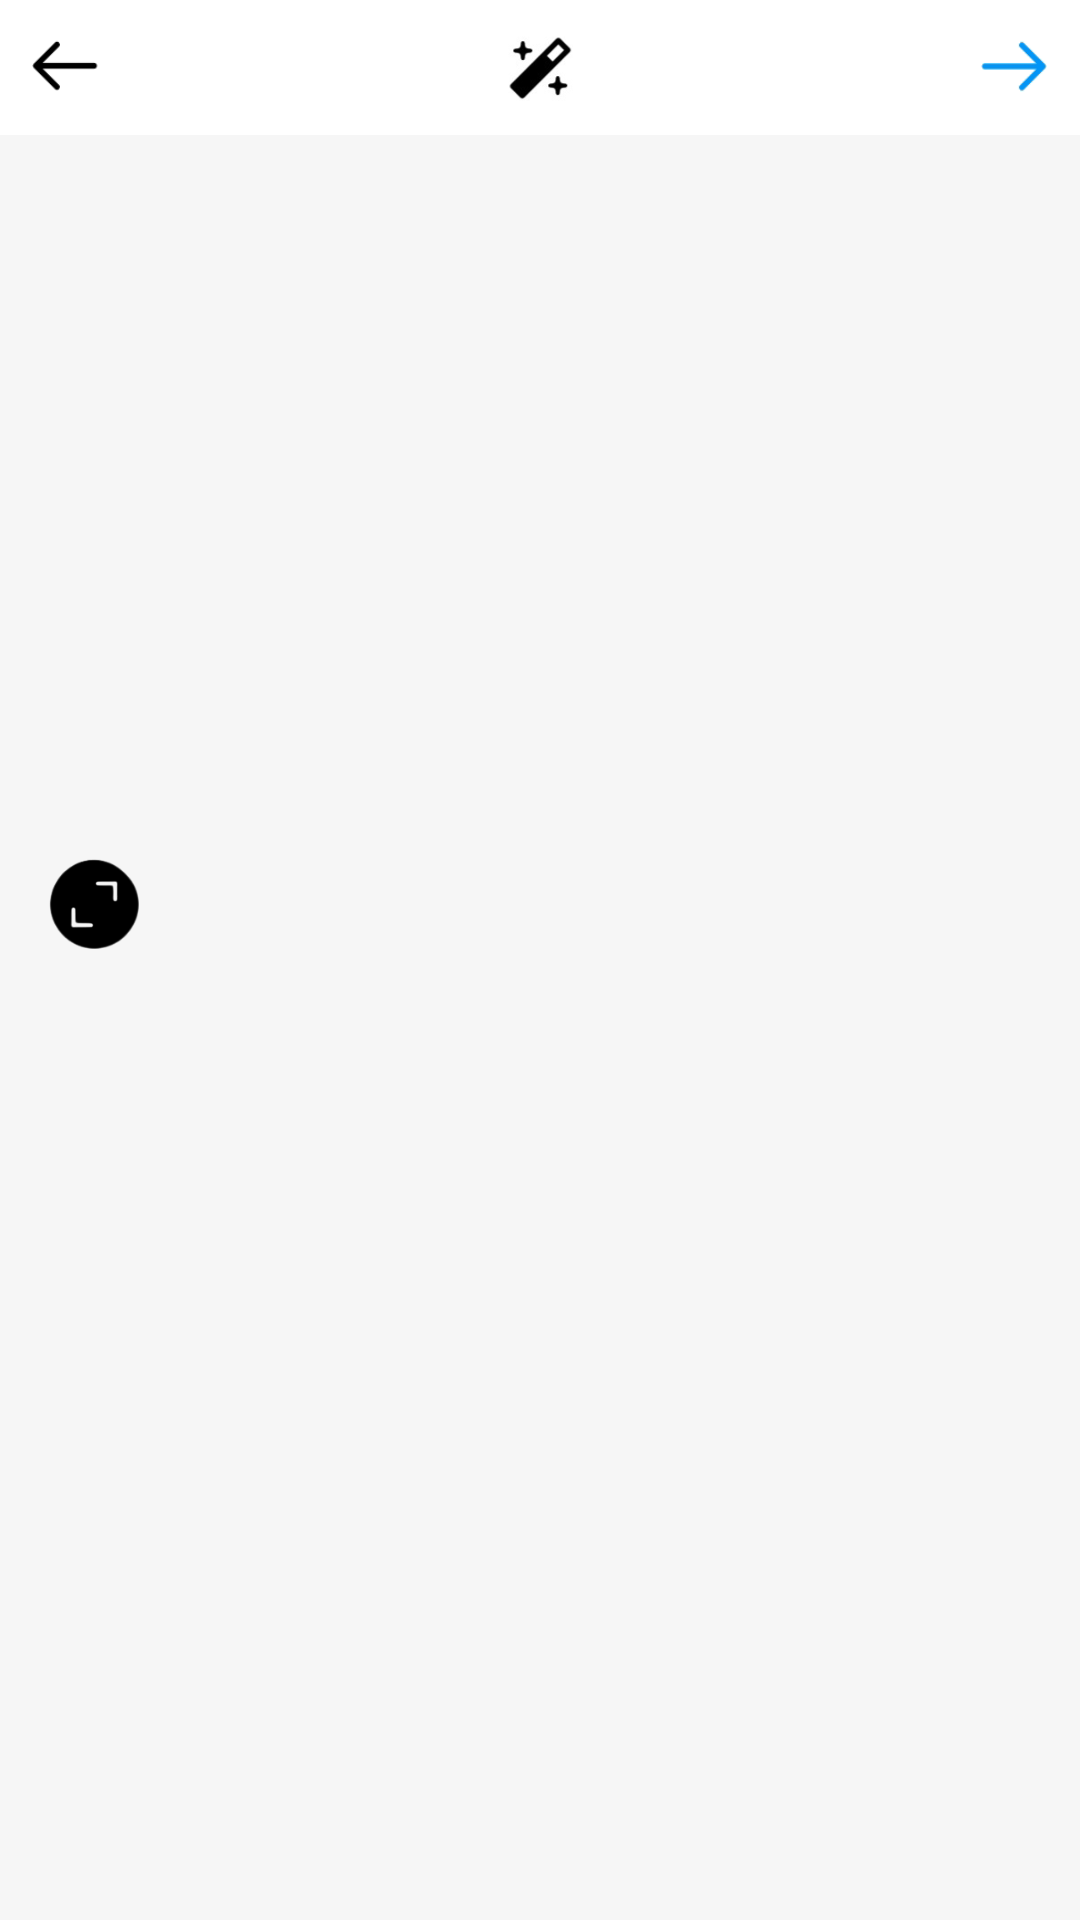

Layout XML and referenced resources for this Android screen:
<!-- AndroidManifest.xml: activity theme AppTheme.Main -->
<!-- res/layout/activity_post_style_rv.xml -->
<?xml version="1.0" encoding="utf-8"?>
<androidx.constraintlayout.widget.ConstraintLayout xmlns:android="http://schemas.android.com/apk/res/android"
    xmlns:tools="http://schemas.android.com/tools"
    android:layout_width="match_parent"
    android:layout_height="match_parent"
    xmlns:app="http://schemas.android.com/apk/res-auto"
    android:background="@color/post_bg">

    <androidx.constraintlayout.widget.ConstraintLayout
        android:id="@+id/cl_tb"
        android:layout_width="match_parent"
        android:layout_height="45dp"
        android:background="@color/white"
        android:paddingLeft="10dp"
        android:paddingRight="10dp"
        app:layout_constraintEnd_toEndOf="parent"
        app:layout_constraintStart_toStartOf="parent"
        app:layout_constraintTop_toTopOf="parent">

        <ImageView
            android:id="@+id/tb_back"
            android:layout_width="24dp"
            android:layout_height="0dp"
            android:src="@drawable/ic_menu_back"
            app:layout_constraintBottom_toBottomOf="parent"
            app:layout_constraintDimensionRatio="H,1:1"
            app:layout_constraintStart_toStartOf="parent"
            app:layout_constraintTop_toTopOf="parent" />

        <ImageView
            android:id="@+id/txt_title"
            android:layout_width="40dp"
            android:layout_height="0dp"
            android:src="@drawable/post_style_ic"
            app:layout_constraintBottom_toBottomOf="parent"
            app:layout_constraintDimensionRatio="H,1:1"
            app:layout_constraintStart_toStartOf="parent"
            app:layout_constraintTop_toTopOf="parent"
            app:layout_constraintEnd_toEndOf="parent"/>


        <ImageView
            android:id="@+id/tb_next"
            android:layout_width="24dp"
            android:layout_height="0dp"
            android:src="@drawable/ic_menu_next"
            app:layout_constraintBottom_toBottomOf="parent"
            app:layout_constraintDimensionRatio="H,1:1"
            app:layout_constraintEnd_toEndOf="parent"
            app:layout_constraintTop_toTopOf="parent" />


    </androidx.constraintlayout.widget.ConstraintLayout>

    <androidx.recyclerview.widget.RecyclerView
        android:id="@+id/rv_resize"
        android:layout_width="match_parent"
        android:layout_height="0dp"
        app:layout_constraintDimensionRatio="H,5:4"
        app:layout_constraintEnd_toEndOf="parent"
        app:layout_constraintStart_toStartOf="parent"
        app:layout_constraintTop_toBottomOf="@+id/cl_tb" />

    <ImageView
        android:id="@+id/btn_resize"
        android:layout_width="0dp"
        android:layout_height="33dp"
        android:layout_margin="15dp"
        android:src="@drawable/post_resize"
        app:layout_constraintBottom_toBottomOf="@+id/rv_resize"
        app:layout_constraintDimensionRatio="H,1:1"
        app:layout_constraintStart_toStartOf="parent"
        app:tint="@color/black" />

    <androidx.recyclerview.widget.RecyclerView
        android:id="@+id/rv_style"
        android:layout_width="match_parent"
        android:layout_height="100dp"
        app:layout_constraintBottom_toBottomOf="parent"
        app:layout_constraintTop_toBottomOf="@+id/rv_resize"
        tools:layout_editor_absoluteX="0dp" />

</androidx.constraintlayout.widget.ConstraintLayout>
<!-- resources referenced by this layout -->
<resources>
  <color name="black">#000000</color>
  <color name="post_bg">#F6F6F6</color>
  <color name="white">#FFFFFF</color>
  <!-- drawable ic_menu_back: png bitmap (drawable, 3724 bytes) -->
  <!-- drawable ic_menu_next: png bitmap (drawable, 4221 bytes) -->
  <!-- drawable post_resize: png bitmap (drawable, 7111 bytes) -->
  <!-- drawable post_style_ic: jpg bitmap (drawable, 9708 bytes) -->
  <style name="AppTheme.Main" parent="Theme.MaterialComponents.NoActionBar">
          <item name="windowActionBar">false</item>
          <item name="windowNoTitle">true</item>
          <item name="android:statusBarColor">@color/white</item>
          <item name="android:windowLightStatusBar">true</item>
          <item name="colorControlActivated">@color/blackForText</item>
      </style>
  <color name="blackForText">#474747</color>
</resources>
